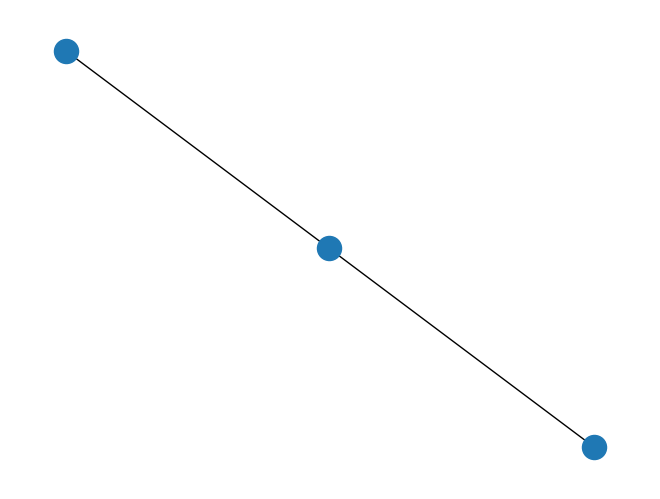

Recreate this plot in Python.
# minimum node distance

import matplotlib.pyplot as plt
import networkx as nx

G=nx.Graph()
G.add_edges_from([(1,2),(1,3)])

nx.draw(G)
plt.show()
